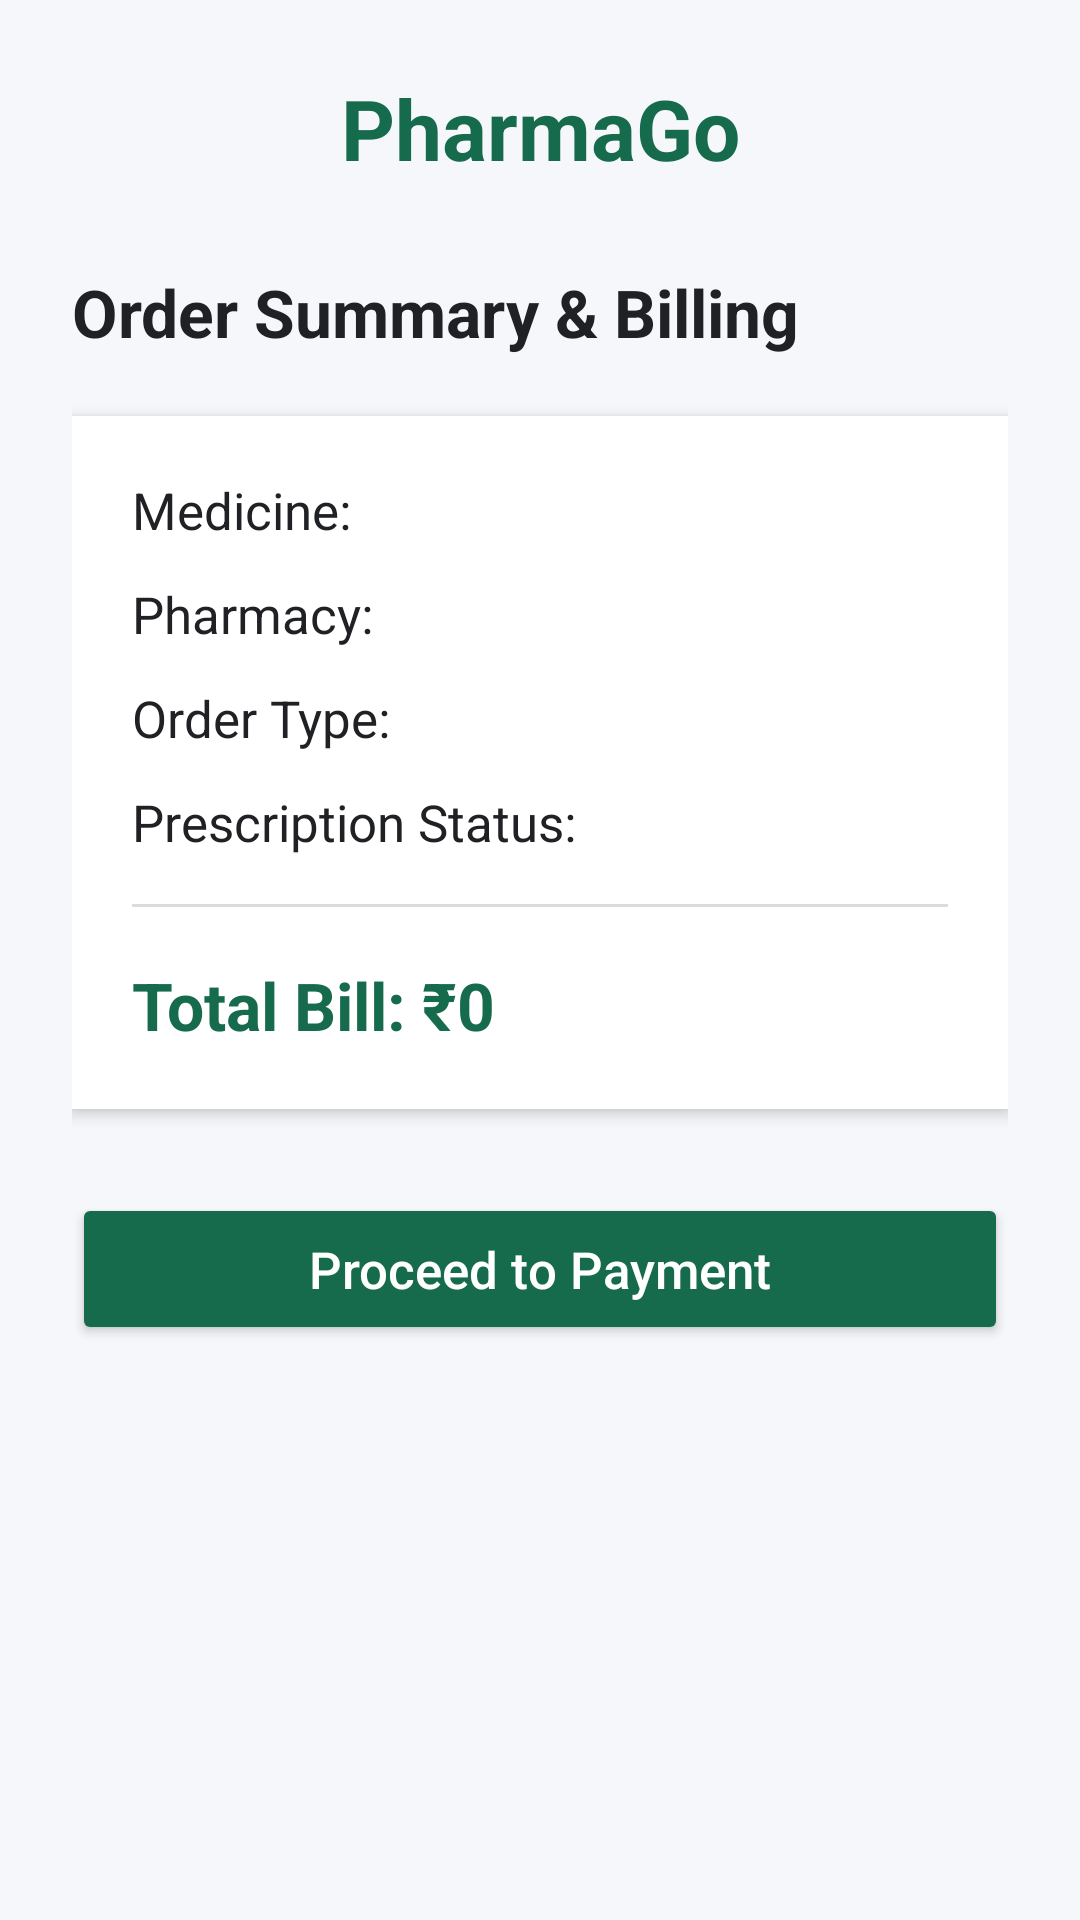

Here is an Android app screen rendered from its layout file. Give the layout XML and the strings, colors and styles it references.
<!-- AndroidManifest.xml: application theme Theme.PharmaGo -->
<!-- res/layout/activity_order_summary.xml -->
<?xml version="1.0" encoding="utf-8"?>
<ScrollView xmlns:android="http://schemas.android.com/apk/res/android"
    android:layout_width="match_parent"
    android:layout_height="match_parent"
    android:fillViewport="true"
    android:background="#F5F7FB">

    <LinearLayout
        android:layout_width="match_parent"
        android:layout_height="wrap_content"
        android:orientation="vertical"
        android:padding="24dp">

        <TextView
            android:layout_width="match_parent"
            android:layout_height="wrap_content"
            android:text="PharmaGo"
            android:textColor="#176B4D"
            android:textSize="28sp"
            android:textStyle="bold"
            android:gravity="center"
            android:layout_marginBottom="8dp" />

        <TextView
            android:layout_width="match_parent"
            android:layout_height="wrap_content"
            android:text="Order Summary &amp; Billing"
            android:textSize="22sp"
            android:textStyle="bold"
            android:textColor="#202124"
            android:layout_marginTop="20dp"
            android:layout_marginBottom="20dp" />

        <LinearLayout
            android:layout_width="match_parent"
            android:layout_height="wrap_content"
            android:orientation="vertical"
            android:background="#FFFFFF"
            android:padding="20dp"
            android:elevation="3dp">

            <TextView
                android:id="@+id/tvSummaryMedicine"
                android:layout_width="match_parent"
                android:layout_height="wrap_content"
                android:text="Medicine: "
                android:textSize="17sp"
                android:textColor="#202124"
                android:paddingBottom="12dp" />

            <TextView
                android:id="@+id/tvSummaryPharmacy"
                android:layout_width="match_parent"
                android:layout_height="wrap_content"
                android:text="Pharmacy: "
                android:textSize="17sp"
                android:textColor="#202124"
                android:paddingBottom="12dp" />

            <TextView
                android:id="@+id/tvSummaryOrderType"
                android:layout_width="match_parent"
                android:layout_height="wrap_content"
                android:text="Order Type: "
                android:textSize="17sp"
                android:textColor="#202124"
                android:paddingBottom="12dp" />

            <TextView
                android:id="@+id/tvSummaryPrescription"
                android:layout_width="match_parent"
                android:layout_height="wrap_content"
                android:text="Prescription Status: "
                android:textSize="17sp"
                android:textColor="#202124"
                android:paddingBottom="12dp" />

            <LinearLayout
                android:id="@+id/layoutDeliveryAddress"
                android:layout_width="match_parent"
                android:layout_height="wrap_content"
                android:orientation="vertical"
                android:visibility="gone">

                <View
                    android:layout_width="match_parent"
                    android:layout_height="1dp"
                    android:background="#DADCE0"
                    android:layout_marginTop="4dp"
                    android:layout_marginBottom="12dp" />

                <TextView
                    android:layout_width="match_parent"
                    android:layout_height="wrap_content"
                    android:text="Delivery Address"
                    android:textSize="15sp"
                    android:textStyle="bold"
                    android:textColor="#5F6368"
                    android:layout_marginBottom="8dp" />

                <EditText
                    android:id="@+id/etDeliveryAddress"
                    android:layout_width="match_parent"
                    android:layout_height="wrap_content"
                    android:hint="Enter delivery address"
                    android:textSize="16sp"
                    android:inputType="textPostalAddress"
                    android:padding="12dp"
                    android:background="@android:drawable/editbox_background_normal" />
            </LinearLayout>

            <View
                android:layout_width="match_parent"
                android:layout_height="1dp"
                android:background="#DADCE0"
                android:layout_marginTop="4dp"
                android:layout_marginBottom="18dp" />

            <TextView
                android:id="@+id/tvTotalBill"
                android:layout_width="match_parent"
                android:layout_height="wrap_content"
                android:text="Total Bill: ₹0"
                android:textSize="22sp"
                android:textStyle="bold"
                android:textColor="#176B4D" />

        </LinearLayout>

        <Button
            android:id="@+id/btnProceedPayment"
            android:layout_width="match_parent"
            android:layout_height="wrap_content"
            android:text="Proceed to Payment"
            android:textAllCaps="false"
            android:textSize="17sp"
            android:layout_marginTop="28dp"
            android:padding="14dp"
            android:backgroundTint="#176B4D"
            android:textColor="#FFFFFF" />

    </LinearLayout>

</ScrollView>
<!-- resources referenced by this layout -->
<resources>
  <style name="Theme.PharmaGo" parent="Base.Theme.PharmaGo" />
  <style name="Base.Theme.PharmaGo" parent="Theme.Material3.DayNight.NoActionBar">
          
          <item name="colorPrimary">@color/primary_clinical_blue</item>
          <item name="colorOnPrimary">@color/white</item>
          <item name="colorPrimaryContainer">@color/primary_container</item>
          <item name="colorOnPrimaryContainer">@color/on_primary_container</item>
  
          <item name="colorSecondary">@color/secondary_mint</item>
          <item name="colorOnSecondary">@color/white</item>
          <item name="colorSecondaryContainer">@color/secondary_container</item>
          <item name="colorOnSecondaryContainer">@color/on_secondary_container</item>
  
          
          <item name="android:colorBackground">@color/background_surface</item>
          <item name="colorSurface">@color/card_surface</item>
          <item name="colorOnSurface">@color/neutral_dark</item>
          <item name="colorSurfaceVariant">@color/primary_container</item>
          <item name="colorOnSurfaceVariant">@color/neutral_muted</item>
          <item name="colorOutline">@color/border_outline</item>
  
          
          <item name="colorError">@color/danger_alert</item>
          <item name="colorOnError">@color/white</item>
  
          
          <item name="android:statusBarColor">@color/background_surface</item>
          <item name="android:windowLightStatusBar">true</item>
          <item name="android:navigationBarColor">@color/card_surface</item>
          <item name="android:windowLightNavigationBar" tools:targetApi="27">true</item>
      </style>
  <color name="primary_clinical_blue">#0F56B3</color>
  <color name="white">#FFFFFF</color>
  <color name="primary_container">#E6F0FA</color>
  <color name="on_primary_container">#0A3B7B</color>
  <color name="secondary_mint">#00A884</color>
  <color name="secondary_container">#E0F7F2</color>
  <color name="on_secondary_container">#005C48</color>
  <color name="background_surface">#F8FAFC</color>
  <color name="card_surface">#FFFFFF</color>
  <color name="neutral_dark">#0F172A</color>
  <color name="neutral_muted">#64748B</color>
  <color name="border_outline">#E2E8F0</color>
  <color name="danger_alert">#DC2626</color>
</resources>
